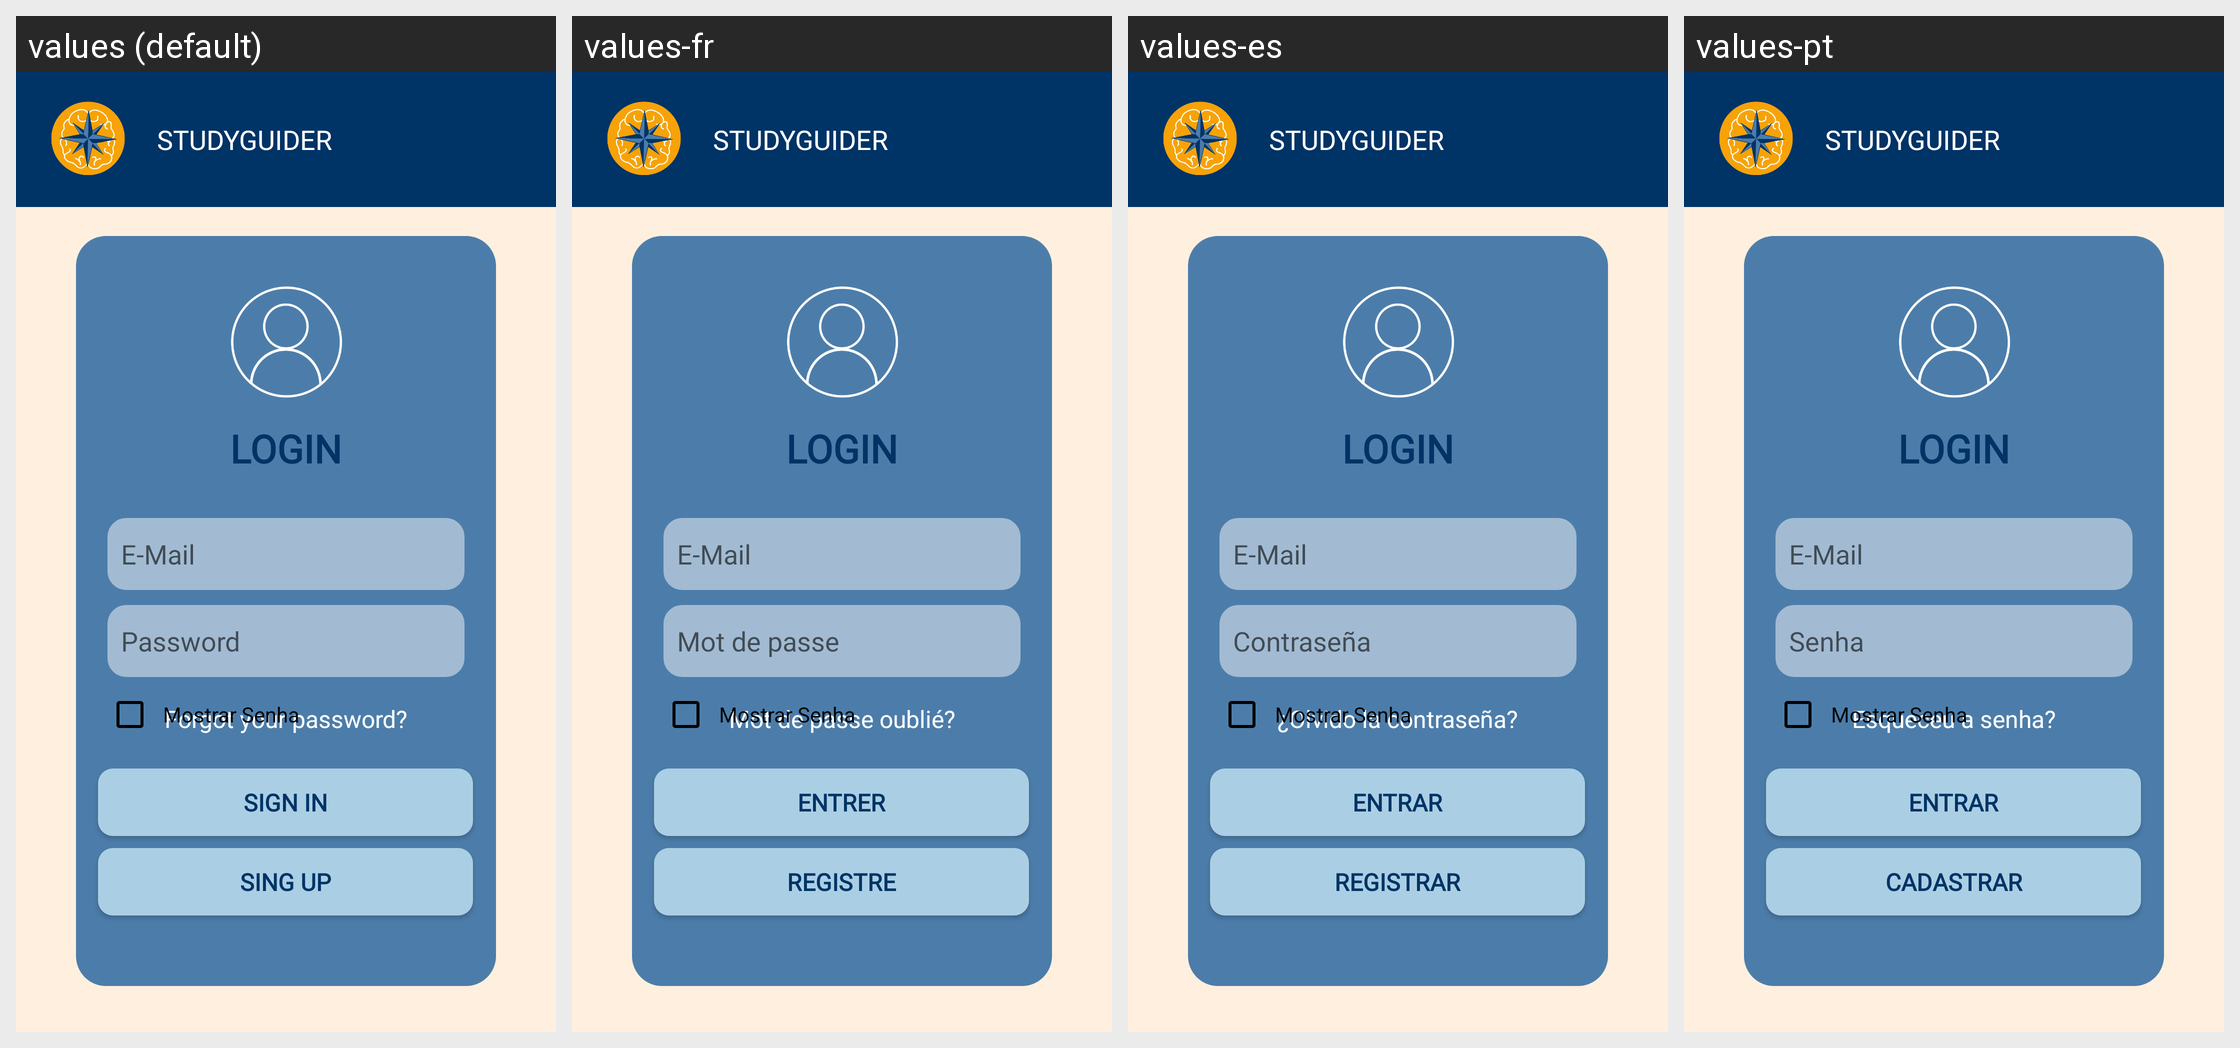

Strings drawn on this Android screen and how each of the app's shown locales translates them:
Android screen res/layout/activity_login.xml rendered under 4 locales, left to right: values (default), values-fr, values-es, values-pt. Device: Nexus 5 (rendered at 1080×1920; each locale shown at half size, 540×960, under a caption strip naming it); theme Theme.StudyGuider.
Strings drawn on this screen, with the default value and each locale's value (text and hints the layout hard-codes, and strings that could not be matched under every locale, appear in the picture but are not listed):

hint_email
  values: E-Mail
  values-fr: E-Mail  [not translated; the default value is used]
  values-es: E-Mail  [not translated; the default value is used]
  values-pt: E-Mail  [not translated; the default value is used]

hint_password
  values: Password
  values-fr: Mot de passe
  values-es: Contraseña
  values-pt: Senha

forgetPasswordLogin
  values: Forgot your password?
  values-fr: Mot de passe oublié?
  values-es: ¿Olvido la contraseña?
  values-pt: Esqueceu a senha?

btn_login_form
  values: SIGN IN
  values-fr: ENTRER
  values-es: ENTRAR
  values-pt: entrar

btn_sing_up_form
  values: SING UP
  values-fr: REGISTRE
  values-es: REGISTRAR
  values-pt: cadastrar

app_name_title
  values: STUDYGUIDER
  values-fr: STUDYGUIDER  [not translated; the default value is used]
  values-es: STUDYGUIDER  [not translated; the default value is used]
  values-pt: STUDYGUIDER  [not translated; the default value is used]
